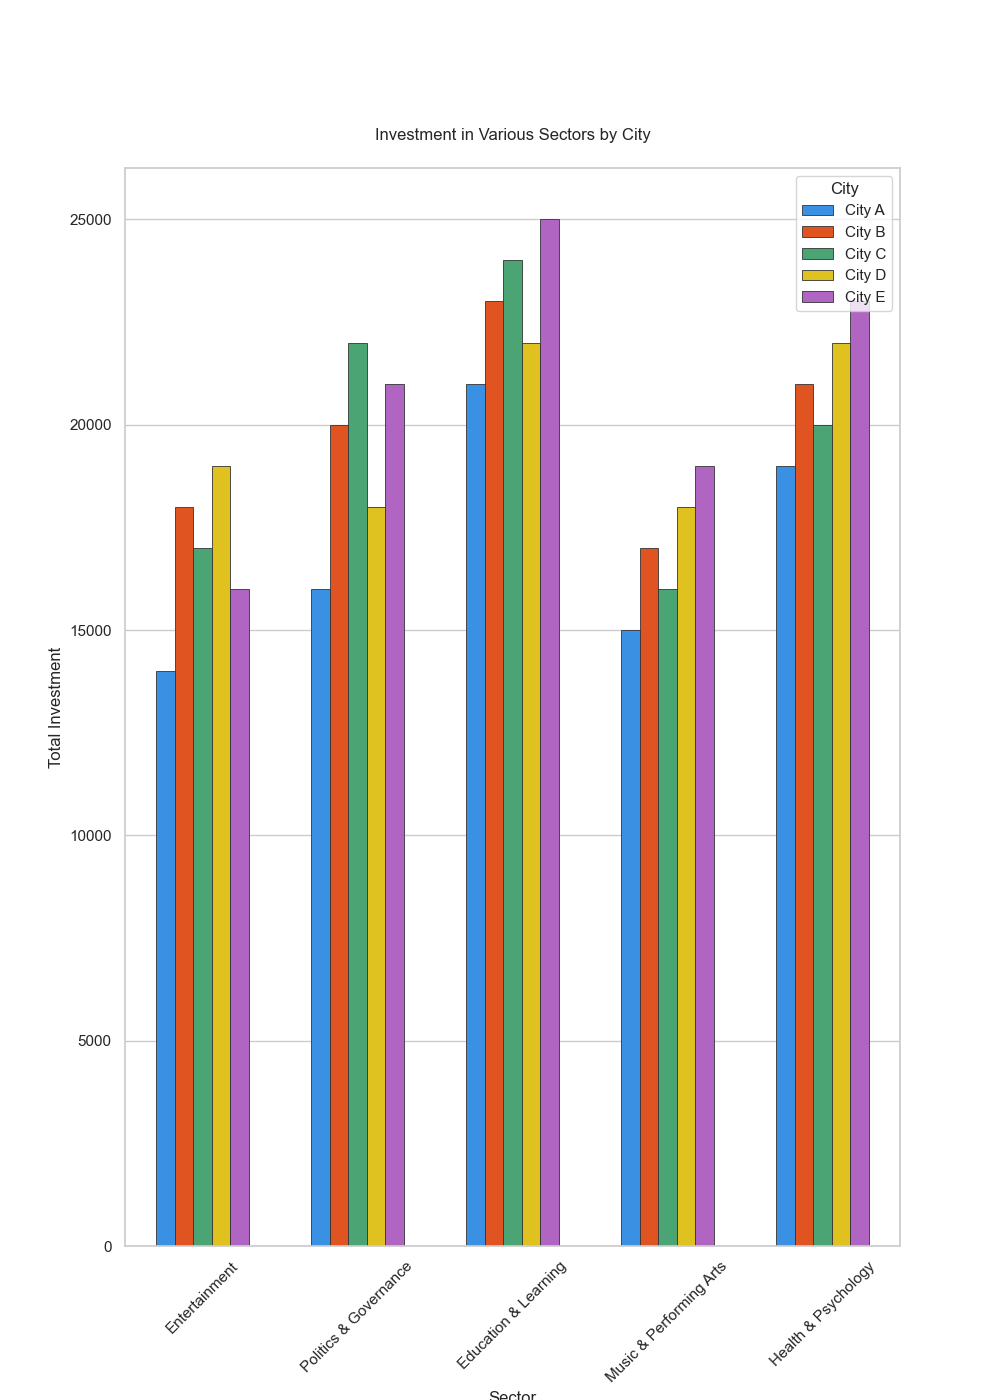

The file beside this chart, header and first rows:
Location, Entertainment, Politics & Governance, Education & Learning, Music & Performing Arts, Health & Psychology
City A, 14000, 16000, 21000, 15000, 19000
City B, 18000, 20000, 23000, 17000, 21000
City C, 17000, 22000, 24000, 16000, 20000
City D, 19000, 18000, 22000, 18000, 22000
City E, 16000, 21000, 25000, 19000, 23000
